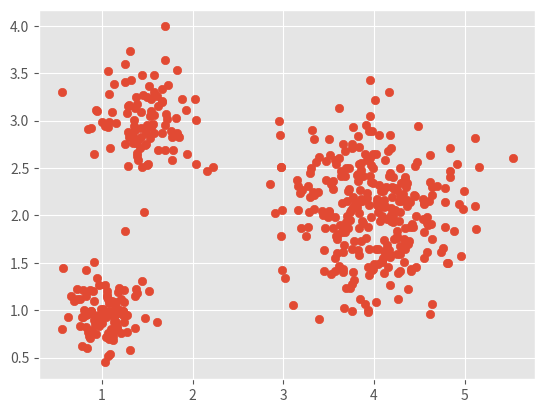

Write Python code to recreate this figure.
import random

import matplotlib.pyplot as plt
from matplotlib import style
import numpy
style.use("ggplot")


# === CONSTANTS
rand_from = 0
rand_to = 20
amount_points = 150
amount_groups = 3

# generate 3 sets of normally distributed points around
# different means with different variances
# ===== PUNKT #1 random points
group1 = numpy.random.normal(1, 0.2, (100, 2))
group2 = numpy.random.normal(2, 0.5, (300, 2))
group3 = numpy.random.normal(3, 0.3, (100, 2))

# slightly move sets 2 and 3 (for a prettier output)
group2[:, 0] += 2
group3[:, 0] -= 1.5

xy = numpy.concatenate((group1, group2, group3))

# plot colored points

print(xy)
x = xy[:, 0]
y = xy[:, 1]
plt.scatter(x, y)


# plt.scatter(xy[:, 0], xy[:, 1], marker='o', s=500, linewidths=2, c='none')
# plt.scatter(xy[:, 0], xy[:, 1], marker='x', s=500, linewidths=2)

plt.show()

# ====== PUNKT 2 find centroids

#get 3 randoms

